Image classification data set "BOT_EMPTY" (andrewsimonds14/Highway-Simulation on GitHub). Class labels (2): bot present, empty.

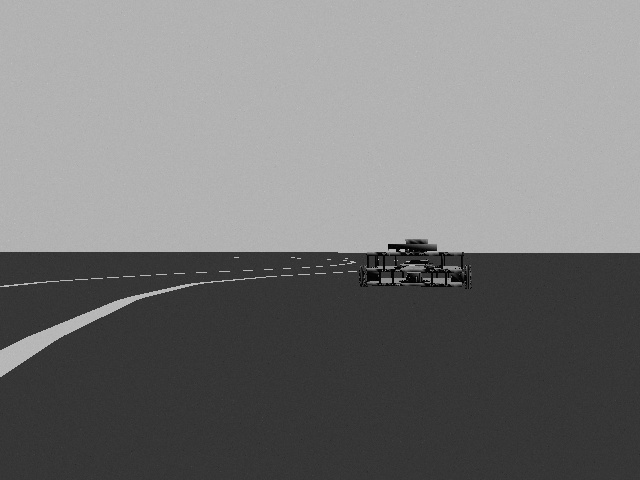
Label: bot present

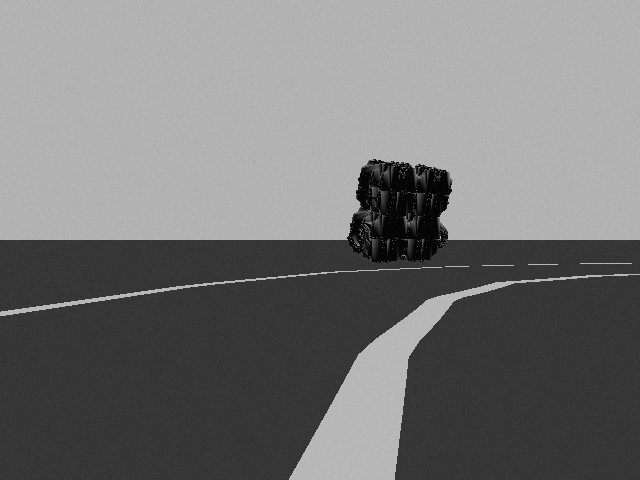
Label: bot present

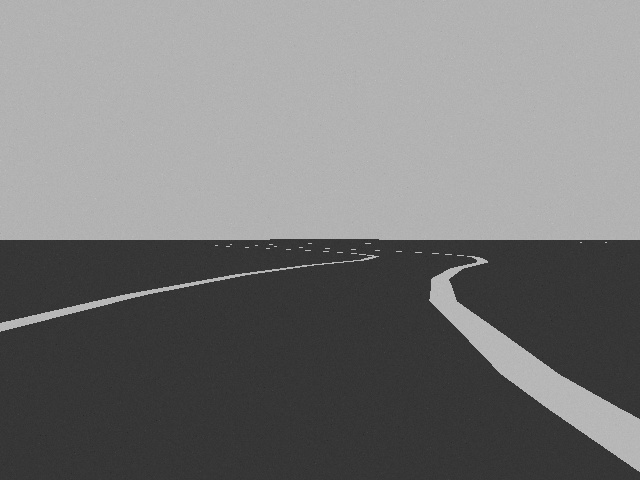
Label: empty

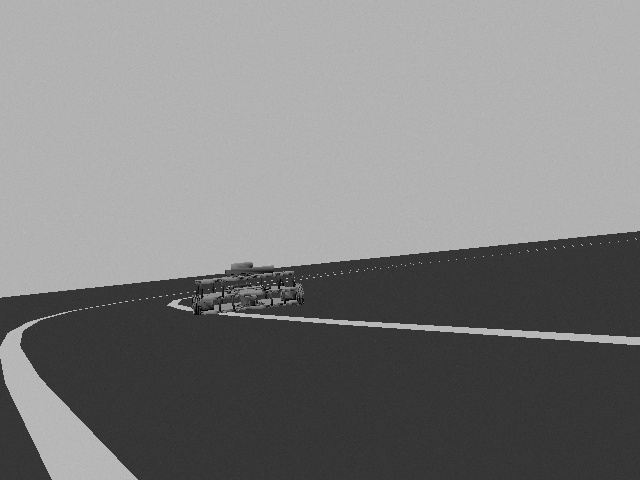
Label: bot present

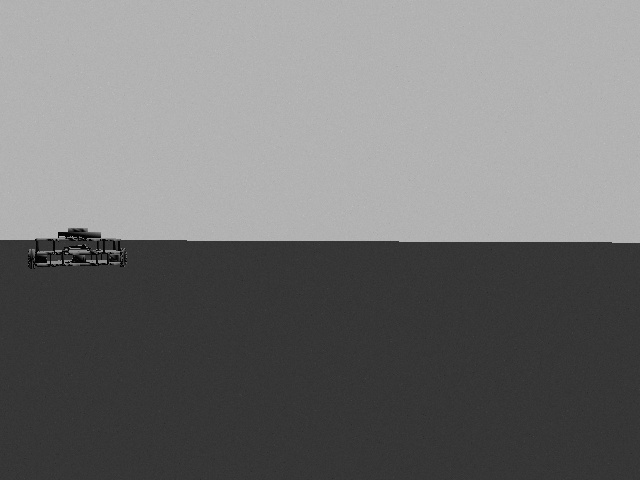
Label: bot present

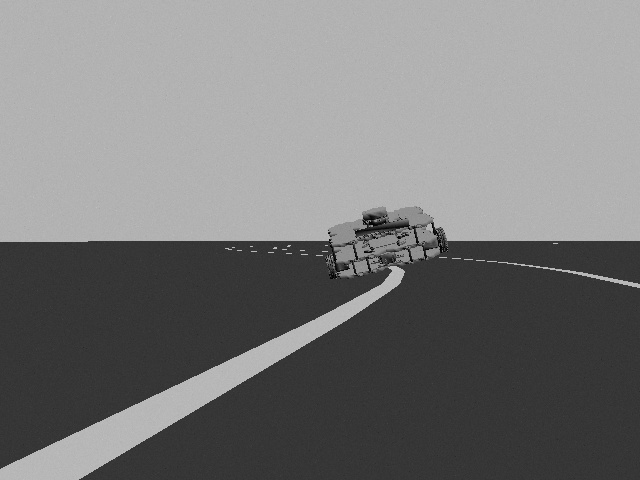
Label: bot present
